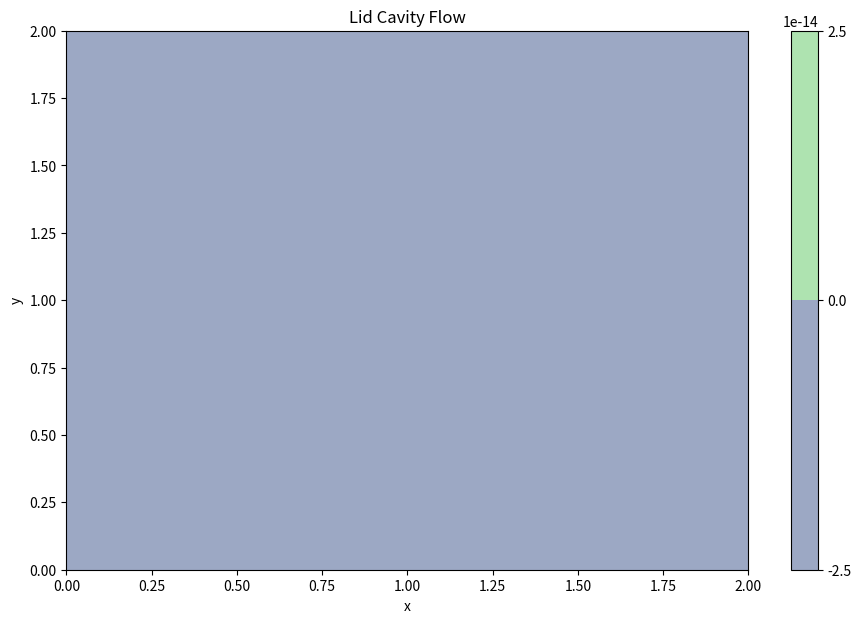
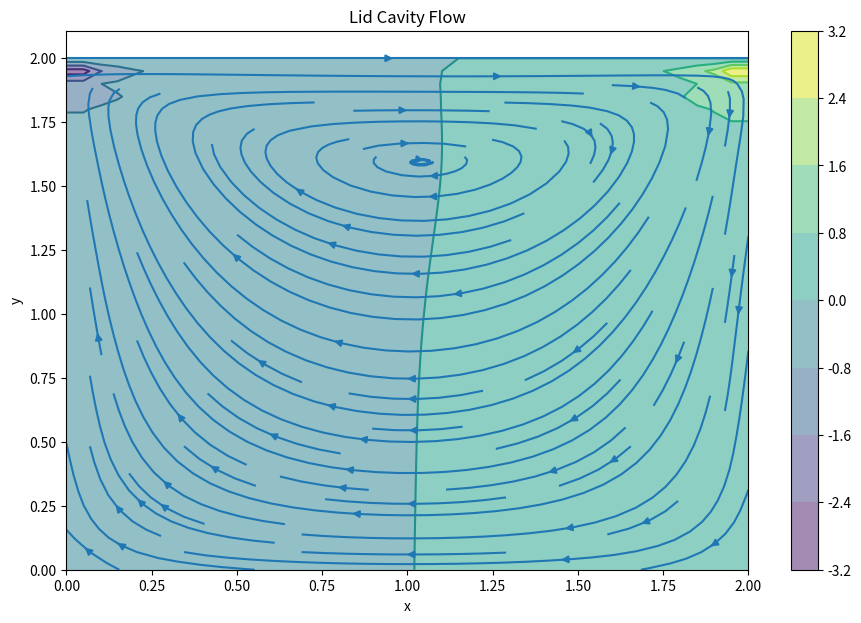

Reproduce these figures in Python, in order.
import numpy as np
import matplotlib.pyplot as plt
from matplotlib import cm

class cavityflow_NS2d():
    """
    Solving a Navier Stokes equation (a cavity flow problem)
    """
    def __init__(self, nt=500):
        self.nx = 41
        self.ny = 41
        self.nt = nt
        self.nit = 50
        self.c = 1
        self.dx = 2 / (self.nx -1)
        self.dy = 2 / (self.ny -1)
        self.dt = 1e-3

        self.x_points = np.linspace(0, 2, self.nx)
        self.y_points = np.linspace(0, 2, self.ny)

        self.rho = 1.
        self.nu = 0.1

        self.u = np.zeros((self.nx, self.ny))
        self.v = np.zeros((self.nx, self.ny))
        self.p = np.zeros((self.nx, self.ny))
        self.b = np.zeros((self.nx, self.ny))

    def build_up_b(self):
        """
        Representing contents in square brackets of Pressure-Poisson equation
        """
        self.b[1:-1, 1:-1] = (self.rho * (1 / self.dt *
                        ((self.u[1:-1, 2:] - self.u[1:-1, 0:-2]) /
                         (2 * self.dx) + (self.v[2:, 1:-1] - self.v[0:-2, 1:-1]) / (2 * self.dy)) -
                        ((self.u[1:-1, 2:] - self.u[1:-1, 0:-2]) / (2 * self.dx))**2 -
                          2 * ((self.u[2:, 1:-1] - self.u[0:-2, 1:-1]) / (2 * self.dy) *
                               (self.v[1:-1, 2:] - self.v[1:-1, 0:-2]) / (2 * self.dx))-
                              ((self.v[2:, 1:-1] - self.v[0:-2, 1:-1]) / (2 * self.dy))**2))

    def pressure_poisson(self):
        """
        Sub iterating nit to ensure a divergence-free field
        """
        for q in range(0, self.nit):
            pn = self.p.copy()
            self.p[1:-1, 1:-1] = (((pn[1:-1, 2:] + pn[1:-1, 0:-2]) * self.dy**2 +
                              (pn[2:, 1:-1] + pn[0:-2, 1:-1]) * self.dx**2) /
                              (2 * (self.dx**2 + self.dy**2)) -
                              self.dx**2 * self.dy**2 / (2 * (self.dx**2 + self.dy**2)) *
                              self.b[1:-1,1:-1])

            self.p[:, -1] = self.p[:, -2]  # dp/dy = 0 at x = 2
            self.p[0, :] = self.p[1, :]   # dp/dy = 0 at y = 0
            self.p[:, 0] = self.p[:, 1]  # dp/dx = 0 at x = 0
            self.p[-1, :] = 0  # p = 0 at y = 2

    def cavity_flow(self):
        for n in range(0, self.nt):
            un = self.u.copy()
            vn = self.v.copy()

            self.build_up_b()
            self.pressure_poisson()

            self.u[1:-1, 1:-1] = (un[1:-1, 1:-1]-
                             un[1:-1, 1:-1] * self.dt / self.dx *
                            (un[1:-1, 1:-1] - un[1:-1, 0:-2]) -
                             self.v[1:-1, 1:-1] * self.dt / self.dy *
                            (un[1:-1, 1:-1] - un[0:-2, 1:-1]) -
                             self.dt / (2 * self.rho * self.dx) * (self.p[1:-1, 2:] - self.p[1:-1, 0:-2]) +
                             self.nu * (self.dt / self.dx**2 *
                            (un[1:-1, 2:] - 2 * un[1:-1, 1:-1] + un[1:-1, 0:-2]) +
                             self.dt / self.dy**2 *
                            (un[2:, 1:-1] - 2 * un[1:-1, 1:-1] + un[0:-2, 1:-1])))

            self.v[1:-1,1:-1] = (vn[1:-1, 1:-1] -
                            un[1:-1, 1:-1] * self.dt / self.dx *
                           (vn[1:-1, 1:-1] - vn[1:-1, 0:-2]) -
                            vn[1:-1, 1:-1] * self.dt / self.dy *
                           (vn[1:-1, 1:-1] - vn[0:-2, 1:-1]) -
                            self.dt / (2 * self.rho * self.dy) * (self.p[2:, 1:-1] - self.p[0:-2, 1:-1]) +
                            self.nu * (self.dt / self.dx**2 *
                           (vn[1:-1, 2:] - 2 * vn[1:-1, 1:-1] + vn[1:-1, 0:-2]) +
                            self.dt / self.dy**2 *
                           (vn[2:, 1:-1] - 2 * vn[1:-1, 1:-1] + vn[0:-2, 1:-1])))

            self.u[0, :] = 0
            self.u[:, 0] = 0
            self.u[:, -1] = 0
            self.u[-1, :] = 1  # set velocity on cavity lid equal to 1
            self.v[0, :] = 0
            self.v[-1, :] = 0
            self.v[:, 0] = 0
            self.v[:, -1] = 0

if __name__ == '__main__':
    x = cavityflow_NS2d()
    fig = plt.figure(figsize=(11, 7), dpi=100)
    X, Y = np.meshgrid(x.x_points, x.y_points)
    plt.contourf(X, Y, x.p, alpha=0.5, cmap=cm.viridis)
    plt.colorbar()
    plt.contour(X, Y, x.p, cmap=cm.viridis)
    # plt.quiver(X[::2, ::2], Y[::2, ::2], x.u[::2, ::2], x.v[::2, ::2])
    plt.streamplot(X, Y, x.u, x.v)
    plt.xlabel("x")
    plt.ylabel("y")
    plt.title("Lid Cavity Flow")
    plt.show()

    x.cavity_flow()
    fig = plt.figure(figsize=(11, 7), dpi=100)
    X, Y = np.meshgrid(x.x_points, x.y_points)
    plt.contourf(X, Y, x.p, alpha=0.5, cmap=cm.viridis)
    plt.colorbar()
    plt.contour(X, Y, x.p, cmap=cm.viridis)
    # plt.quiver(X[::2, ::2], Y[::2, ::2], x.u[::2, ::2], x.v[::2, ::2])
    plt.streamplot(X, Y, x.u, x.v)
    plt.xlabel("x")
    plt.ylabel("y")
    plt.title("Lid Cavity Flow")
    plt.show()
